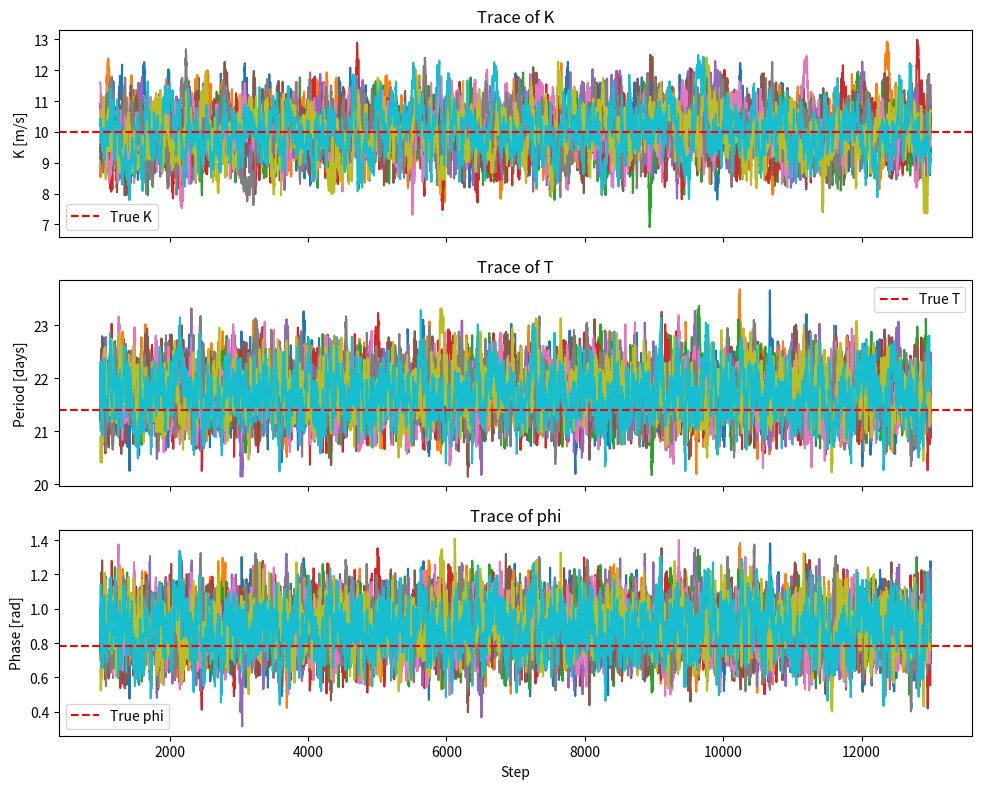
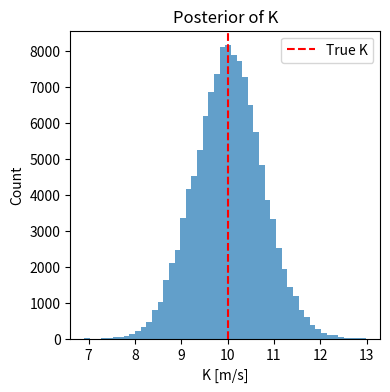
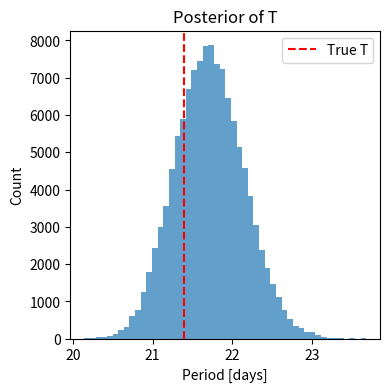
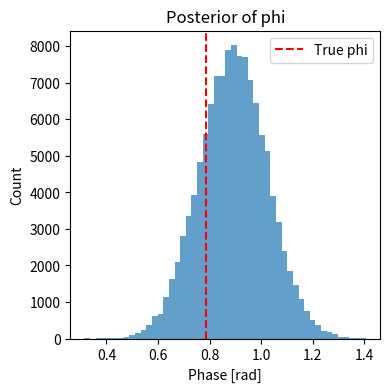

The script that saved these images, in order:
#%%
# --- Radial Velocity Example ---
# This script demonstrates simple MCMC parameter estimation for a 
# sinusoidal radial velocity model of the form:
# v(t) = K * sin(2 * pi * t / P + phi)

import numpy as np
import matplotlib.pyplot as plt

np.random.seed(42)  # The meaning of life for reproducibility
#%%
# --- True Parameter Values ---
K = 10.0            # Velocity semi-amplitude [m/s]
P = 21.4            # Period of the signal [days]
phi = 0.25 * np.pi  # Phase offset [radians]
sig_ob = 3.0        # Observational uncertainty (standard deviations)

#%%
# --- Generate Synthetic Data ---
# Simulate 34 observations across 42 days
t = np.sort(42 * np.random.rand(34))

# Observed velocities = true model + Gaussian noise
v_ob = K * np.sin((2 * np.pi * t / P) + phi) + np.random.normal(0, sig_ob, size=len(t))

#%%
# --- MCMC Parameter Estimation ---
# Define prior, likelihood, and posterior functions

# Uniform prior over plausible parameter ranges
def log_prior(K, P, phi):
    if 5 < K < 15 and 20 < P < 30 and 0 < phi < 2 * np.pi:
        return -np.log(10 * 10 * 2 * np.pi)
    else:
        return -np.inf

# Gaussian likelihood assuming constant sigma
def log_likelihood(K, P, phi):
    v_model = K * np.sin((2 * np.pi * t / P) + phi)
    return -0.5 * np.sum(
      ((v_ob - v_model)/sig_ob)**2 + np.log(2*np.pi*sig_ob**2)
    )

#%%
# Define proposal distribution
def newProposal(current):
  step_size = [0.25, 0.25, 0.1] # Standard deviation for new proposals
  return [
    np.random.normal(current[0], step_size[0]),
    np.random.normal(current[1], step_size[1]),
    np.random.normal(current[2], step_size[2])
  ]

#%%
# Metropolis Algorithm
walks = 10
burn_steps = 1000
steps = 12000
chain = np.zeros((walks, burn_steps + steps + 1,3))

for w in range(walks):
  curr_state = [14,25,np.pi] # Initial guess, should be a good guess within the parameter space
  
  curr_prior = log_prior(*curr_state)
  curr_likelihood = log_likelihood(*curr_state)
  chain[w,0] = curr_state
  
  accept_count = 0
  
  for i in range(burn_steps + steps):
    new_proposal = newProposal(curr_state)
    
    new_prior = log_prior(*new_proposal)
    new_likelihood = -np.inf
    # Only calculate likelihood if the new proposal is in the parameter space
    if (new_prior != -np.inf):
      new_likelihood = log_likelihood(*new_proposal)

    # Accept or reject the proposal?
    new_log_post = new_prior + new_likelihood
    curr_log_post = curr_prior + curr_likelihood
    alpha = np.exp(new_log_post - curr_log_post)
    if alpha > 1:
      alpha = 1
    
    if np.random.rand() < alpha:
      curr_state = new_proposal
      curr_prior = new_prior
      curr_likelihood = new_likelihood
      accept_count += 1
    
    chain[w,i+1] = curr_state
  print(accept_count/(burn_steps + steps))

# Remove burn steps
chain = chain[:,burn_steps+1:]

#%%
# Plot the results of the algorithm
K_chain = chain[:,:,0]
P_chain = chain[:,:,1]
phi_chain = chain[:,:,2]
chain_range = np.arange(burn_steps,burn_steps+steps)

fig, axes = plt.subplots(3, 1, figsize=(10, 8), sharex=True)

# K trace
for p in range(len(chain)):
  axes[0].plot(chain_range, K_chain[p])
axes[0].axhline(y=K, color='r', ls='--', label='True K')
axes[0].set_ylabel('K [m/s]')
axes[0].set_title('Trace of K')
axes[0].legend()

# P trace
for p in range(len(chain)):
  axes[1].plot(chain_range, P_chain[p])
axes[1].axhline(y=P, color='r', ls='--', label='True T')
axes[1].set_ylabel('Period [days]')
axes[1].set_title('Trace of T')
axes[1].legend()

# phi trace
for p in range(len(chain)):
  axes[2].plot(chain_range, phi_chain[p])
axes[2].axhline(y=phi, color='r', ls='--', label='True phi')
axes[2].set_ylabel('Phase [rad]')
axes[2].set_xlabel('Step')
axes[2].set_title('Trace of phi')
axes[2].legend()

plt.tight_layout()
plt.show()
# %%
# Plot histograms
plt.figure(figsize=(4, 4))
plt.hist(K_chain.flatten(), bins=50, color='tab:blue', alpha=0.7)
plt.axvline(K, color='r', ls='--', label='True K')
plt.ylabel('Count')
plt.xlabel('K [m/s]')
plt.title('Posterior of K')
plt.legend()
plt.show()

plt.figure(figsize=(4, 4))
plt.hist(P_chain.flatten(), bins=50, color='tab:blue', alpha=0.7)
plt.axvline(P, color='r', ls='--', label='True T')
plt.ylabel('Count')
plt.xlabel('Period [days]')
plt.title('Posterior of T')
plt.legend()
plt.show()

plt.figure(figsize=(4, 4))
plt.hist(phi_chain.flatten(), bins=50, color='tab:blue', alpha=0.7)
plt.axvline(phi, color='r', ls='--', label='True phi')
plt.ylabel('Count')
plt.xlabel('Phase [rad]')
plt.title('Posterior of phi')
plt.legend()
plt.show()
# %%
# Calculate expectation values and standard deviations
K_mean = np.mean(K_chain)
K_std = np.std(K_chain)

P_mean = np.mean(P_chain)
P_std = np.std(P_chain)

phi_mean = np.mean(phi_chain)
phi_std = np.std(phi_chain)

print(f"K = {K_mean:.2f} +/- {K_std:.2f}")
print(f"P = {P_mean:.2f} +/- {P_std:.2f}")
print(f"phi = {phi_mean:.2f} +/- {phi_std:.2f}")
# %%
